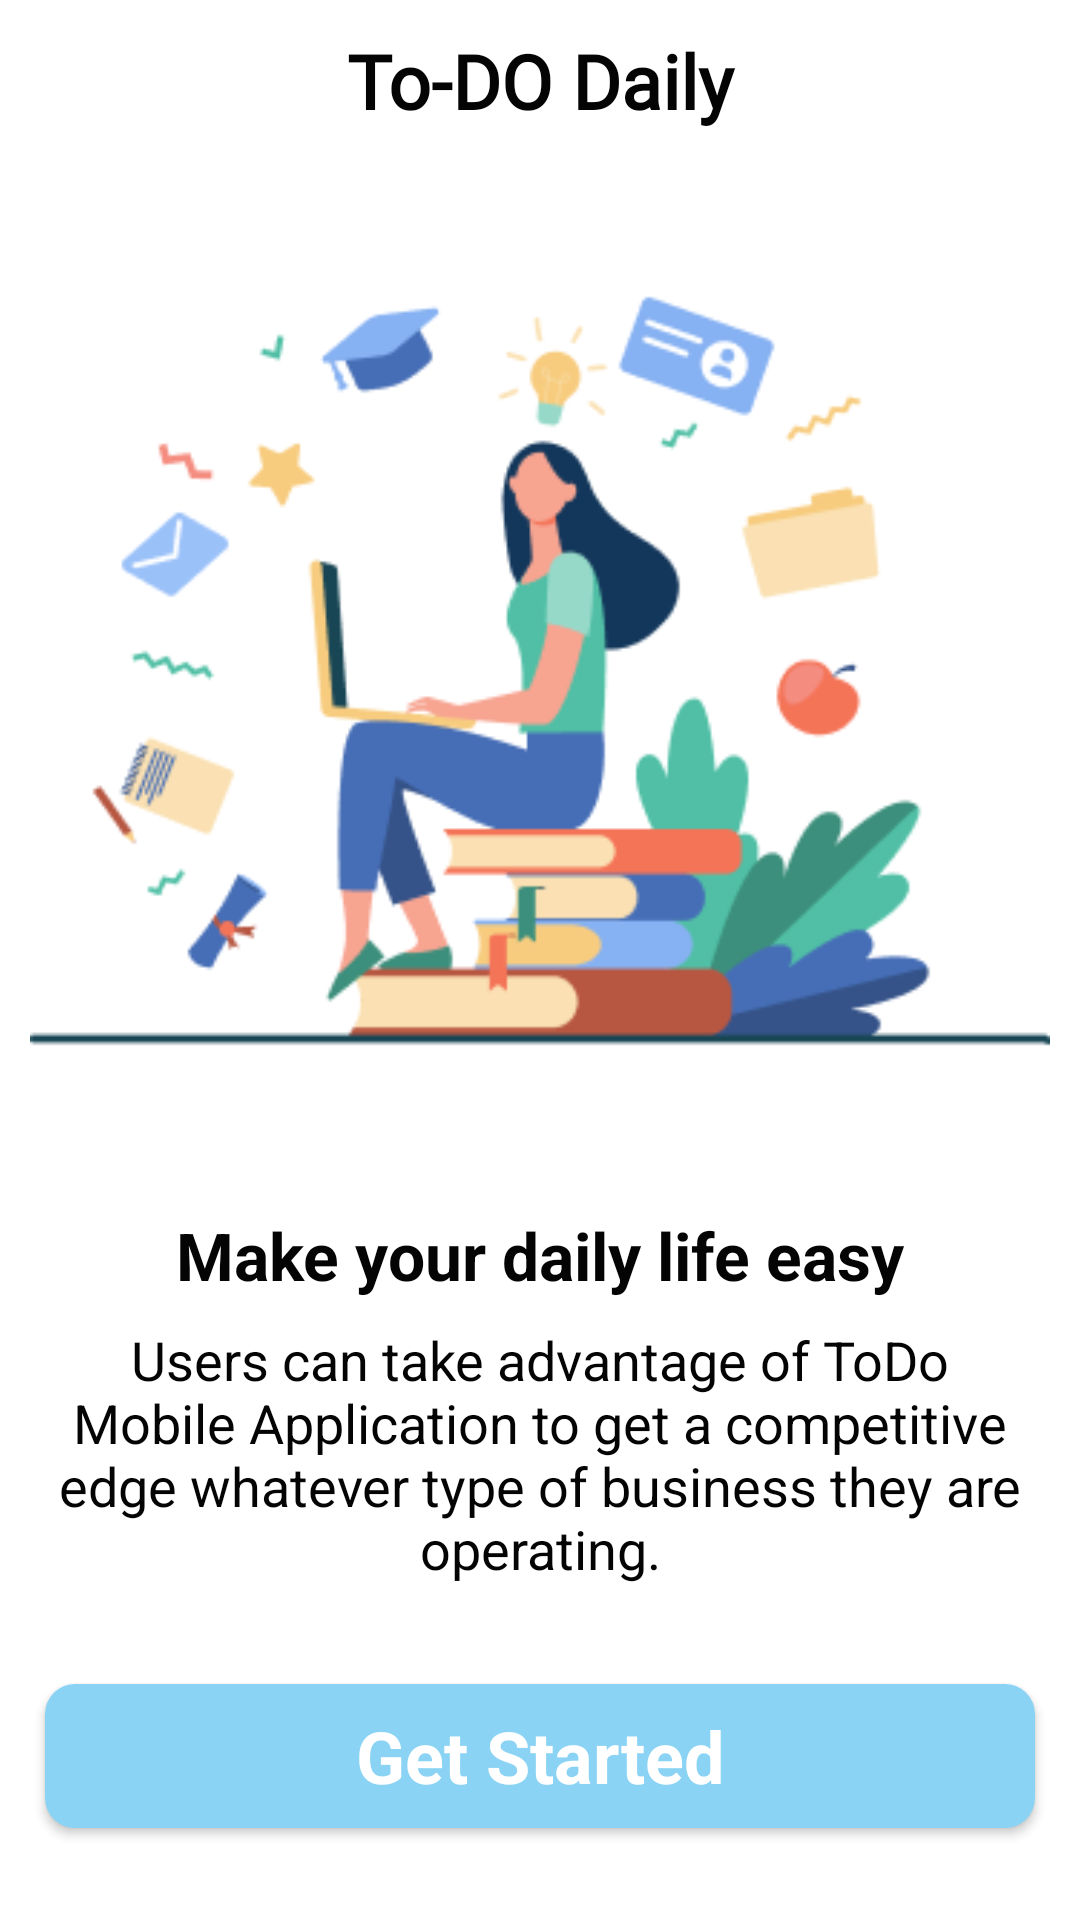

Reconstruct the res/layout file that produces this screen, plus the resources it refers to.
<!-- AndroidManifest.xml: application theme Theme.ToDoApplication -->
<!-- res/layout/activity_get_started_screen.xml -->
<?xml version="1.0" encoding="utf-8"?>
<androidx.constraintlayout.widget.ConstraintLayout xmlns:android="http://schemas.android.com/apk/res/android"
    xmlns:app="http://schemas.android.com/apk/res-auto"
    xmlns:tools="http://schemas.android.com/tools"
    android:layout_width="match_parent"
    android:layout_height="match_parent"
    tools:context=".GetStartedScreen">

    <ScrollView
        android:layout_width="match_parent"
        android:layout_height="wrap_content"
        app:layout_constraintEnd_toEndOf="parent"
        app:layout_constraintStart_toStartOf="parent"
        app:layout_constraintTop_toTopOf="parent">

        <LinearLayout
            android:layout_width="match_parent"
            android:layout_height="wrap_content"
            android:orientation="vertical"

            android:gravity="center"
            app:layout_constraintEnd_toEndOf="parent"
            app:layout_constraintStart_toStartOf="parent"
            app:layout_constraintTop_toTopOf="parent">

            <TextView
                android:layout_width="match_parent"
                android:layout_height="wrap_content"
                android:layout_marginTop="10dp"
                android:layout_marginBottom="20dp"
                android:fontFamily="@font/biorhyme"
                android:text="To-DO Daily"
                android:textAlignment="center"
                android:textColor="@color/txt_color"
                android:textSize="25sp"
                android:textStyle="bold" />
            <ImageView
                android:layout_width="match_parent"
                android:layout_height="300dp"
                android:layout_margin="10dp"
                android:src="@drawable/todo"/>
            <TextView
                android:layout_width="match_parent"
                android:layout_height="wrap_content"
                android:text="Make your daily life easy"
                android:textAlignment="center"
                android:textColor="@color/txt_color"
                android:layout_marginTop="20dp"
                android:textSize="22sp"
                android:textStyle="bold"/>
            <TextView
                android:layout_width="match_parent"
                android:layout_height="wrap_content"
                android:text="Users can take advantage of ToDo Mobile Application to get a competitive edge whatever type of business they are operating."
                android:textAlignment="center"
                android:textColor="@color/txt_color"
                android:layout_margin="8dp"
                android:textSize="18sp"
                />
            <androidx.appcompat.widget.AppCompatButton
                android:id="@+id/flashScreenGetStartButton"
                android:layout_width="match_parent"
                android:layout_height="wrap_content"
                android:text="Get Started"
                android:textAppearance="@style/ShapeAppearance.Material3.Corner.Large"
                android:textStyle="bold"
                android:textSize="24sp"
                android:layout_marginTop="25dp"
                android:layout_marginBottom="10dp"
                android:layout_marginStart="15dp"
                android:layout_marginEnd="15dp"
                android:background="@drawable/themed_button_design"
                android:textColor="@color/white" />




        </LinearLayout>

    </ScrollView>

</androidx.constraintlayout.widget.ConstraintLayout>
<!-- resources referenced by this layout -->
<resources>
  <color name="txt_color">#040404</color>
  <color name="white">#FFFFFFFF</color>
  <!-- drawable themed_button_design (drawable) -->
  <?xml version="1.0" encoding="utf-8"?>
  <shape xmlns:android="http://schemas.android.com/apk/res/android"
      android:shape="rectangle">
  
      <solid android:color="@color/theme_color"/>
      <corners android:radius="10dp"/>
  
  </shape>
  <!-- drawable todo: png bitmap (drawable, 22824 bytes) -->
  <style name="Theme.ToDoApplication" parent="Theme.MaterialComponents.DayNight.NoActionBar">
          
          <item name="colorPrimary">@color/purple_500</item>
          <item name="colorPrimaryVariant">@color/purple_700</item>
          <item name="colorOnPrimary">@color/white</item>
          
          <item name="colorSecondary">@color/teal_200</item>
          <item name="colorSecondaryVariant">@color/teal_700</item>
          <item name="colorOnSecondary">@color/black</item>
          
          <item name="android:statusBarColor">?attr/colorPrimaryVariant</item>
          
      </style>
  <color name="theme_color">#8AD3F4</color>
  <color name="purple_500">#FF6200EE</color>
  <color name="purple_700">#FF3700B3</color>
  <color name="teal_200">#FF03DAC5</color>
  <color name="teal_700">#FF018786</color>
  <color name="black">#FF000000</color>
</resources>
